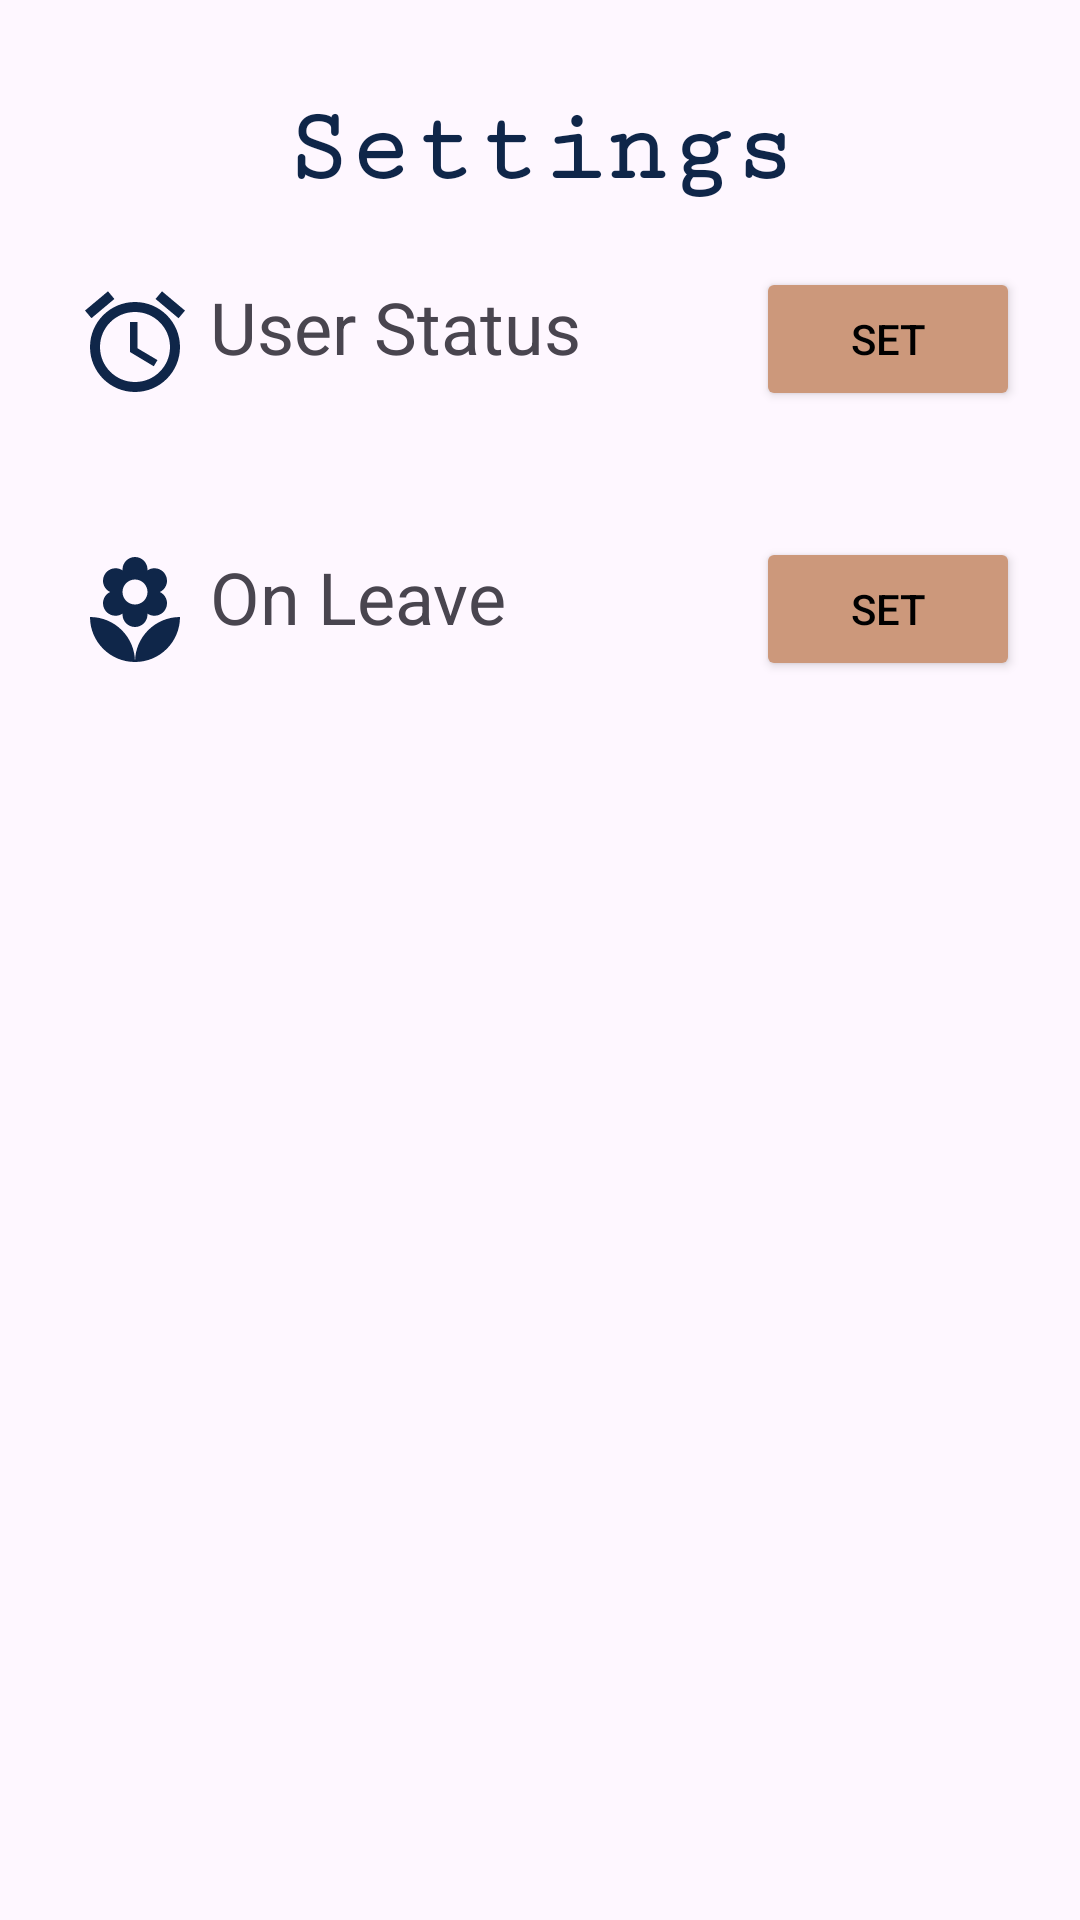

Android layout source for this screen:
<!-- AndroidManifest.xml: application theme Theme.CAT3 -->
<!-- res/layout/fragment_setting.xml -->
<?xml version="1.0" encoding="utf-8"?>
<RelativeLayout xmlns:android="http://schemas.android.com/apk/res/android"
    xmlns:tools="http://schemas.android.com/tools"
    android:layout_width="match_parent"
    android:layout_height="match_parent"
    xmlns:app="http://schemas.android.com/apk/res-auto"
    tools:context=".setting">

    <LinearLayout
        android:layout_width="match_parent"
        android:layout_height="wrap_content"
        android:orientation="vertical"
        >

        <TextView
            android:layout_width="match_parent"
            android:layout_height="wrap_content"
            android:text="Settings"
            android:fontFamily="serif-monospace"
            android:textStyle="bold"
            android:textSize="35sp"
            android:textColor="@color/blue"
            android:textAlignment="center"
            android:layout_marginTop="30dp"
            />

        <LinearLayout
            android:id="@+id/breaktime"
            android:layout_width="match_parent"
            android:layout_height="wrap_content"
            android:orientation="horizontal"
            android:layout_marginTop="10dp"
            android:layout_marginLeft="10dp"
            android:layout_marginBottom="10dp"
            android:layout_marginRight="10dp"
            android:weightSum="1"
            android:padding="10dp">

            <ImageView
                android:layout_width="wrap_content"
                android:layout_height="wrap_content"
                app:srcCompat="@drawable/alarm"
                android:padding="5dp"/>

            <TextView
                android:layout_width="wrap_content"
                android:layout_height="wrap_content"
                android:layout_weight="1"

                android:text="User Status"
                android:textSize="24dp" />

            <Button
                android:id="@+id/breakbtn"
                android:layout_width="wrap_content"
                android:layout_height="wrap_content"
                android:backgroundTint="@color/peach"
                android:text="Set"
                android:textColor="@color/black" />

        </LinearLayout>

        <LinearLayout
            android:id="@+id/studytime"
            android:layout_width="match_parent"
            android:layout_height="wrap_content"
            android:orientation="horizontal"
            android:layout_marginTop="10dp"
            android:layout_marginLeft="10dp"
            android:layout_marginBottom="10dp"
            android:layout_marginRight="10dp"
            android:weightSum="1"
            android:padding="10dp">

            <ImageView
                android:layout_width="wrap_content"
                android:layout_height="wrap_content"
                app:srcCompat="@drawable/yoga"
                android:padding="5dp"/>

            <TextView
                android:layout_width="wrap_content"
                android:layout_height="wrap_content"
                android:layout_weight="1"
                android:text="On Leave"
                android:textSize="24dp" />

            <Button
                android:id="@+id/studybtn"
                android:layout_width="wrap_content"
                android:layout_height="wrap_content"
                android:backgroundTint="@color/peach"
                android:text="Set"
                android:textColor="@color/black" />

        </LinearLayout>


    </LinearLayout>


</RelativeLayout>
<!-- resources referenced by this layout -->
<resources>
  <color name="black">#FF000000</color>
  <color name="blue">#0F2649</color>
  <color name="peach">#CC987B</color>
  <!-- drawable alarm (drawable) -->
  <vector android:height="40dp" android:tint="@color/blue"
      android:viewportHeight="24" android:viewportWidth="24"
      android:width="40dp" xmlns:android="http://schemas.android.com/apk/res/android">
      <path android:fillColor="@android:color/white" android:pathData="M22,5.72l-4.6,-3.86 -1.29,1.53 4.6,3.86L22,5.72zM7.88,3.39L6.6,1.86 2,5.71l1.29,1.53 4.59,-3.85zM12.5,8L11,8v6l4.75,2.85 0.75,-1.23 -4,-2.37L12.5,8zM12,4c-4.97,0 -9,4.03 -9,9s4.02,9 9,9c4.97,0 9,-4.03 9,-9s-4.03,-9 -9,-9zM12,20c-3.87,0 -7,-3.13 -7,-7s3.13,-7 7,-7 7,3.13 7,7 -3.13,7 -7,7z"/>
  </vector>
  <!-- drawable yoga (drawable) -->
  <vector android:height="40dp" android:tint="@color/blue"
      android:viewportHeight="24" android:viewportWidth="24"
      android:width="40dp" xmlns:android="http://schemas.android.com/apk/res/android">
      <path android:fillColor="@android:color/white" android:pathData="M12,22c4.97,0 9,-4.03 9,-9 -4.97,0 -9,4.03 -9,9zM5.6,10.25c0,1.38 1.12,2.5 2.5,2.5 0.53,0 1.01,-0.16 1.42,-0.44l-0.02,0.19c0,1.38 1.12,2.5 2.5,2.5s2.5,-1.12 2.5,-2.5l-0.02,-0.19c0.4,0.28 0.89,0.44 1.42,0.44 1.38,0 2.5,-1.12 2.5,-2.5 0,-1 -0.59,-1.85 -1.43,-2.25 0.84,-0.4 1.43,-1.25 1.43,-2.25 0,-1.38 -1.12,-2.5 -2.5,-2.5 -0.53,0 -1.01,0.16 -1.42,0.44l0.02,-0.19C14.5,2.12 13.38,1 12,1S9.5,2.12 9.5,3.5l0.02,0.19c-0.4,-0.28 -0.89,-0.44 -1.42,-0.44 -1.38,0 -2.5,1.12 -2.5,2.5 0,1 0.59,1.85 1.43,2.25 -0.84,0.4 -1.43,1.25 -1.43,2.25zM12,5.5c1.38,0 2.5,1.12 2.5,2.5s-1.12,2.5 -2.5,2.5S9.5,9.38 9.5,8s1.12,-2.5 2.5,-2.5zM3,13c0,4.97 4.03,9 9,9 0,-4.97 -4.03,-9 -9,-9z"/>
  </vector>
  <style name="Theme.CAT3" parent="Base.Theme.CAT3" />
  <style name="Base.Theme.CAT3" parent="Theme.Material3.DayNight.NoActionBar">
          
          
          <item name="android:textColorSecondary">@color/white</item>
      </style>
  <color name="white">#FFFFFFFF</color>
</resources>
